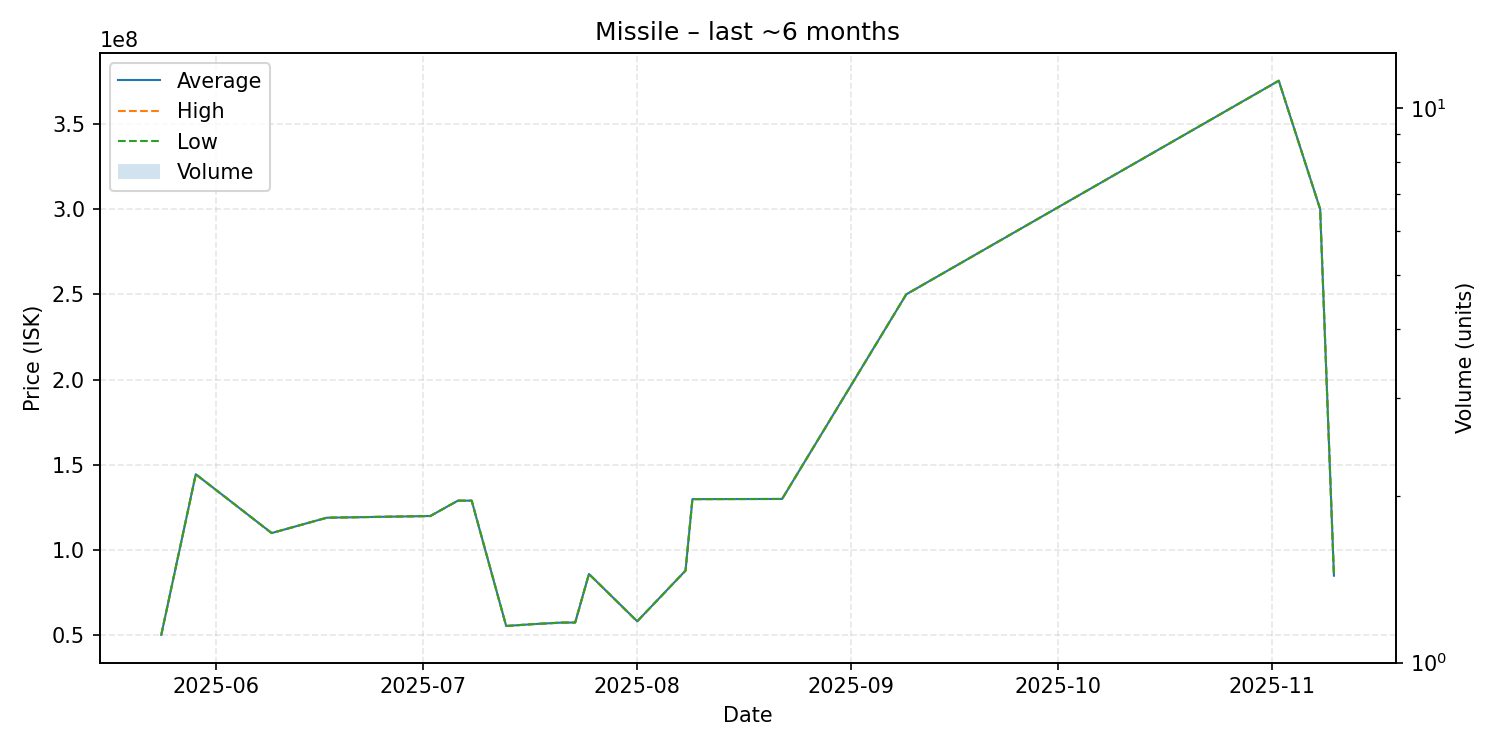

Source data for this figure (header and first rows):
date, average, highest, lowest, order_count, volume
2025-05-24, 50290000, 50290000, 50290000, 1, 1
2025-05-29, 144500000, 144500000, 144500000, 1, 1
2025-06-09, 110000000, 110000000, 110000000, 1, 1
2025-06-17, 119000000, 119000000, 119000000, 1, 1
2025-07-02, 120000000, 120000000, 120000000, 1, 1
2025-07-06, 129000000, 129000000, 129000000, 1, 1
2025-07-08, 129000000, 129000000, 129000000, 1, 1
2025-07-13, 55500000, 55500000, 55500000, 1, 1
2025-07-17, 56620000, 56620000, 56620000, 1, 1
2025-07-21, 57480000, 57480000, 57480000, 1, 1
2025-07-23, 57520000, 57520000, 57520000, 1, 1
2025-07-25, 85990000, 85990000, 85990000, 1, 1
2025-08-01, 58240000, 58240000, 58240000, 1, 1
2025-08-08, 87990000, 87990000, 87990000, 1, 1
2025-08-09, 129900000, 129900000, 129900000, 1, 1
2025-08-22, 130000000, 130000000, 130000000, 1, 1
2025-09-09, 250000000, 250000000, 250000000, 1, 1
2025-11-02, 375300000, 375300000, 375300000, 1, 1
2025-11-08, 300000000, 300000000, 300000000, 1, 1
2025-11-10, 85000000, 85000000, 85000000, 1, 1
